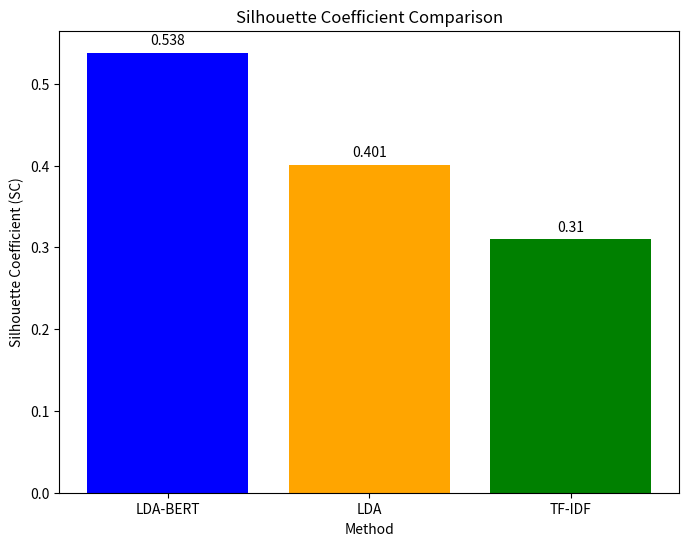

Write Python code to recreate this figure.
import matplotlib.pyplot as plt

# 数据准备
methods = ['LDA-BERT', 'LDA', 'TF-IDF']
scores = [0.538, 0.401, 0.310]

# 创建柱状图
plt.figure(figsize=(8, 6))
plt.bar(methods, scores, color=['blue', 'orange', 'green'])

# 标题和标签
plt.title('Silhouette Coefficient Comparison')
plt.xlabel('Method')
plt.ylabel('Silhouette Coefficient (SC)')

# 显示数值
for i, score in enumerate(scores):
    plt.text(i, score + 0.01, f'{score}', ha='center')

# 显示图形
plt.show()
